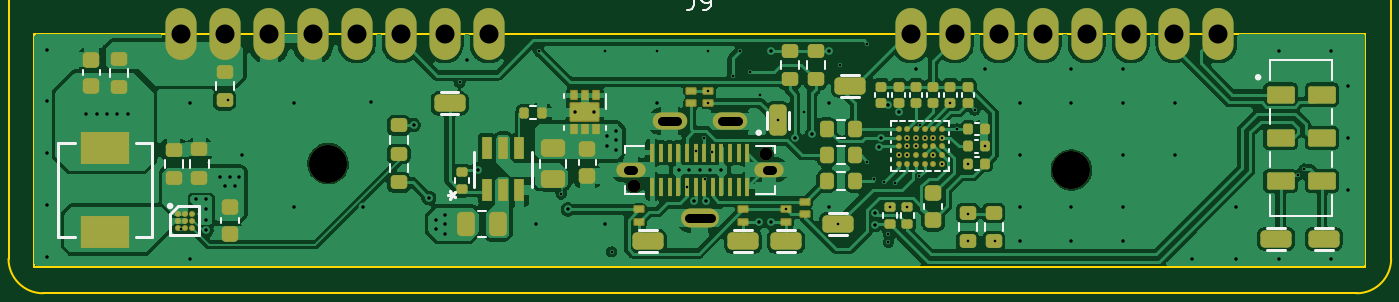
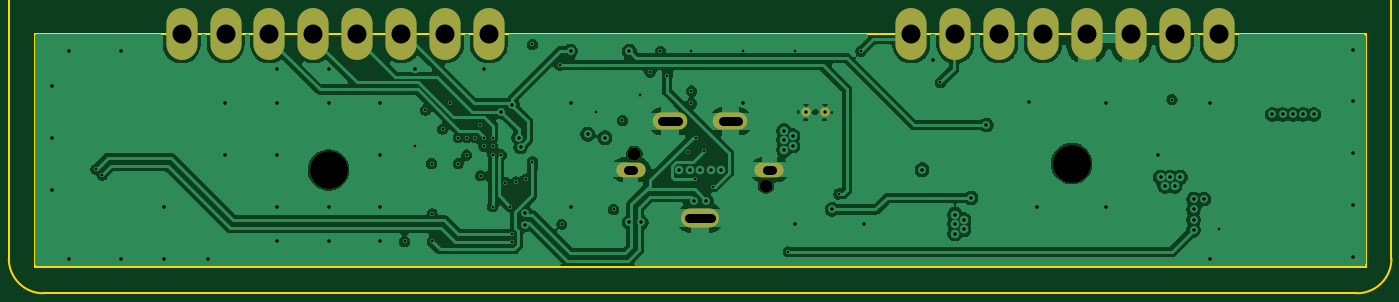
Circuit board: 12 layer files. Board 77.0 x 13.5 mm.
- bottom_copper: USB_PD_Module-Bottom Layer.gbl (109141 bytes)
- bottom_silk: USB_PD_Module-Bottom Overlay.gbo (472 bytes)
- paste: USB_PD_Module-Bottom Paste.gbp (471 bytes)
- bottom_mask: USB_PD_Module-Bottom Solder.gbs (1435 bytes)
- outline: USB_PD_Module-Edge_Cuts.gm1 (636 bytes)
- outline: USB_PD_Module-M1 Board Outline.gbr (999 bytes)
- drill: USB_PD_Module-NPTH.drl (481 bytes)
- drill: USB_PD_Module-PTH.drl (3409 bytes)
- top_copper: USB_PD_Module-Top Layer.gtl (162324 bytes)
- top_silk: USB_PD_Module-Top Overlay.gto (11329 bytes)
- paste: USB_PD_Module-Top Paste.gtp (8368 bytes)
- top_mask: USB_PD_Module-Top Solder.gts (9295 bytes)

=== bottom_copper: USB_PD_Module-Bottom Layer.gbl (109141 bytes, source omitted) ===
=== bottom_silk: USB_PD_Module-Bottom Overlay.gbo ===
%TF.GenerationSoftware,KiCad,Pcbnew,9.0.6*%
%TF.CreationDate,2026-03-02T18:35:22-05:00*%
%TF.ProjectId,USB_PD_Module,5553425f-5044-45f4-9d6f-64756c652e6b,rev?*%
%TF.SameCoordinates,Original*%
%TF.FileFunction,Legend,Bot*%
%TF.FilePolarity,Positive*%
%FSLAX46Y46*%
G04 Gerber Fmt 4.6, Leading zero omitted, Abs format (unit mm)*
G04 Created by KiCad (PCBNEW 9.0.6) date 2026-03-02 18:35:22*
%MOMM*%
%LPD*%
G01*
G04 APERTURE LIST*
G04 APERTURE END LIST*
M02*

=== paste: USB_PD_Module-Bottom Paste.gbp ===
%TF.GenerationSoftware,KiCad,Pcbnew,9.0.6*%
%TF.CreationDate,2026-03-02T18:35:22-05:00*%
%TF.ProjectId,USB_PD_Module,5553425f-5044-45f4-9d6f-64756c652e6b,rev?*%
%TF.SameCoordinates,Original*%
%TF.FileFunction,Paste,Bot*%
%TF.FilePolarity,Positive*%
%FSLAX46Y46*%
G04 Gerber Fmt 4.6, Leading zero omitted, Abs format (unit mm)*
G04 Created by KiCad (PCBNEW 9.0.6) date 2026-03-02 18:35:22*
%MOMM*%
%LPD*%
G01*
G04 APERTURE LIST*
G04 APERTURE END LIST*
M02*

=== bottom_mask: USB_PD_Module-Bottom Solder.gbs ===
%TF.GenerationSoftware,KiCad,Pcbnew,9.0.6*%
%TF.CreationDate,2026-03-02T18:35:22-05:00*%
%TF.ProjectId,USB_PD_Module,5553425f-5044-45f4-9d6f-64756c652e6b,rev?*%
%TF.SameCoordinates,Original*%
%TF.FileFunction,Soldermask,Bot*%
%TF.FilePolarity,Negative*%
%FSLAX46Y46*%
G04 Gerber Fmt 4.6, Leading zero omitted, Abs format (unit mm)*
G04 Created by KiCad (PCBNEW 9.0.6) date 2026-03-02 18:35:22*
%MOMM*%
%LPD*%
G01*
G04 APERTURE LIST*
%ADD10C,2.200000*%
%ADD11O,1.800000X3.000000*%
%ADD12C,0.750000*%
%ADD13O,1.700000X0.850000*%
%ADD14O,2.000000X1.000000*%
%ADD15O,2.200000X1.100000*%
%ADD16C,0.540000*%
G04 APERTURE END LIST*
D10*
X110000000Y-114500000D03*
D11*
X101500000Y-107000000D03*
X104040000Y-107000000D03*
X106580000Y-107000000D03*
X109120000Y-107000000D03*
X111660000Y-107000000D03*
X114200000Y-107000000D03*
X116740000Y-107000000D03*
X119280000Y-107000000D03*
X143720000Y-107000000D03*
X146260000Y-107000000D03*
X148800000Y-107000000D03*
X151340000Y-107000000D03*
X153880000Y-107000000D03*
X156420000Y-107000000D03*
X158960000Y-107000000D03*
X161500000Y-107000000D03*
D12*
X127690000Y-115780000D03*
X135310000Y-113930000D03*
D13*
X127490000Y-114850000D03*
D14*
X129750000Y-112050000D03*
X133250000Y-112050000D03*
D13*
X135510000Y-114850000D03*
D15*
X131500000Y-117650000D03*
D10*
X153000000Y-114865000D03*
D16*
X125400000Y-111525000D03*
X124300000Y-111525000D03*
M02*

=== outline: USB_PD_Module-Edge_Cuts.gm1 ===
%TF.GenerationSoftware,KiCad,Pcbnew,9.0.6*%
%TF.CreationDate,2026-03-02T18:35:22-05:00*%
%TF.ProjectId,USB_PD_Module,5553425f-5044-45f4-9d6f-64756c652e6b,rev?*%
%TF.SameCoordinates,Original*%
%TF.FileFunction,Profile,NP*%
%FSLAX46Y46*%
G04 Gerber Fmt 4.6, Leading zero omitted, Abs format (unit mm)*
G04 Created by KiCad (PCBNEW 9.0.6) date 2026-03-02 18:35:22*
%MOMM*%
%LPD*%
G01*
G04 APERTURE LIST*
%TA.AperFunction,Profile*%
%ADD10C,0.100000*%
%TD*%
G04 APERTURE END LIST*
D10*
X93000000Y-107000000D02*
X170000000Y-107000000D01*
X170000000Y-120500000D01*
X93000000Y-120500000D01*
X93000000Y-107000000D01*
M02*

=== outline: USB_PD_Module-M1 Board Outline.gbr ===
%TF.GenerationSoftware,KiCad,Pcbnew,9.0.6*%
%TF.CreationDate,2026-03-02T18:35:22-05:00*%
%TF.ProjectId,USB_PD_Module,5553425f-5044-45f4-9d6f-64756c652e6b,rev?*%
%TF.SameCoordinates,Original*%
%TF.FileFunction,Other,User*%
%FSLAX46Y46*%
G04 Gerber Fmt 4.6, Leading zero omitted, Abs format (unit mm)*
G04 Created by KiCad (PCBNEW 9.0.6) date 2026-03-02 18:35:22*
%MOMM*%
%LPD*%
G01*
G04 APERTURE LIST*
%ADD10C,0.100000*%
G04 APERTURE END LIST*
D10*
X171500000Y-54000000D02*
X171500000Y-120000000D01*
X169500000Y-122000000D02*
X93500000Y-122000000D01*
X93500000Y-122000000D02*
G75*
G02*
X91500000Y-120000000I0J2000000D01*
G01*
X169500000Y-52000000D02*
G75*
G02*
X171500000Y-54000000I0J-2000000D01*
G01*
X171500000Y-120000000D02*
G75*
G02*
X169500000Y-122000000I-2000000J0D01*
G01*
X91500000Y-54000000D02*
G75*
G02*
X93500000Y-52000000I2000000J0D01*
G01*
X91500000Y-120000000D02*
X91500000Y-54000000D01*
X93500000Y-52000000D02*
X169500000Y-52000000D01*
M02*

=== drill: USB_PD_Module-NPTH.drl ===
M48
; DRILL file {KiCad 9.0.6} date 2026-03-02T18:35:28-0500
; FORMAT={-:-/ absolute / metric / decimal}
; #@! TF.CreationDate,2026-03-02T18:35:28-05:00
; #@! TF.GenerationSoftware,Kicad,Pcbnew,9.0.6
; #@! TF.FileFunction,NonPlated,1,4,NPTH
FMAT,2
METRIC
; #@! TA.AperFunction,NonPlated,NPTH,ComponentDrill
T1C0.750
; #@! TA.AperFunction,NonPlated,NPTH,ComponentDrill
T2C2.200
%
G90
G05
T1
X127.69Y-115.78
X135.31Y-113.93
T2
X110.0Y-114.5
X153.0Y-114.865
M30

=== drill: USB_PD_Module-PTH.drl ===
M48
; DRILL file {KiCad 9.0.6} date 2026-03-02T18:35:28-0500
; FORMAT={-:-/ absolute / metric / decimal}
; #@! TF.CreationDate,2026-03-02T18:35:28-05:00
; #@! TF.GenerationSoftware,Kicad,Pcbnew,9.0.6
; #@! TF.FileFunction,Plated,1,4,PTH
FMAT,2
METRIC
; #@! TA.AperFunction,Plated,PTH,ViaDrill
T1C0.150
; #@! TA.AperFunction,Plated,PTH,ViaDrill
T2C0.200
; #@! TA.AperFunction,Plated,PTH,ComponentDrill
T3C0.200
; #@! TA.AperFunction,Plated,PTH,ComponentDrill
T4C0.500
; #@! TA.AperFunction,Plated,PTH,ComponentDrill
T5C1.100
%
G90
G05
T1
X101.5Y-118.3
X104.2Y-110.8
X117.6Y-109.8
X122.2Y-108.0
X123.48Y-116.25
X126.0Y-108.0
X126.4Y-119.6
X129.0Y-108.0
X130.75Y-115.825
X131.295Y-113.78
X131.725Y-113.0
X131.8Y-115.4
X132.0Y-108.0
X132.0Y-110.3
X132.0Y-111.0
X132.2Y-113.8
X133.4Y-109.4
X133.8Y-108.0
X134.4Y-109.2
X135.0Y-110.5
X136.0Y-112.0
X136.5Y-117.15
X137.5Y-111.5
X139.5Y-118.0
X139.6Y-108.8
X141.2Y-107.6
X141.2Y-114.4
X141.6Y-115.4
X142.153Y-115.553
X142.4Y-118.55
X142.4Y-119.05
X142.5Y-116.98
X142.777Y-115.602
X143.0Y-114.0
X143.5Y-113.0
X143.5Y-113.5
X143.5Y-114.0
X143.5Y-116.98
X144.0Y-113.0
X144.0Y-113.5
X144.2Y-115.2
X144.25Y-112.25
X144.5Y-113.0
X145.0Y-113.0
X145.0Y-114.0
X145.5Y-113.0
X145.5Y-114.5
X146.0Y-111.0
X146.4Y-112.5
X147.0Y-117.4
X147.0Y-119.0
X147.04Y-114.5
X147.4Y-111.4
X147.98Y-113.5
X148.6Y-119.0
X166.101Y-115.168
X166.455Y-114.815
T2
X93.7Y-107.9
X93.7Y-110.9
X93.7Y-113.9
X93.7Y-116.9
X93.7Y-119.9
X96.0Y-111.65
X96.6Y-111.65
X97.2Y-111.65
X97.8Y-111.65
X98.4Y-111.65
X102.0Y-111.0
X102.0Y-120.0
X102.35Y-116.55
X102.95Y-116.55
X102.95Y-117.15
X102.95Y-117.75
X102.95Y-118.35
X103.75Y-115.3
X104.05Y-115.8
X104.3Y-115.3
X104.6Y-115.8
X104.85Y-115.3
X105.0Y-114.0
X108.0Y-111.0
X108.0Y-117.0
X112.0Y-117.0
X112.46Y-110.945
X114.935Y-112.265
X115.82Y-116.48
X116.25Y-117.75
X116.25Y-118.3
X116.75Y-117.45
X116.75Y-118.0
X116.75Y-118.55
X118.0Y-108.5
X118.66Y-114.85
X122.0Y-118.0
X123.87Y-117.15
X126.0Y-118.0
X126.15Y-112.9
X126.15Y-113.45
X126.65Y-112.6
X126.65Y-113.15
X126.65Y-113.7
X129.0Y-111.0
X130.3Y-114.85
X130.9Y-114.85
X131.15Y-116.646
X131.5Y-114.85
X131.85Y-116.646
X132.1Y-114.85
X132.7Y-114.85
X134.9Y-117.9
X135.6Y-108.0
X135.6Y-117.9
X137.0Y-113.0
X138.0Y-112.8
X139.0Y-108.0
X139.0Y-111.0
X139.0Y-117.0
X141.625Y-117.343
X141.625Y-118.043
X141.89Y-113.539
X142.0Y-113.0
X142.365Y-111.097
X143.0Y-111.5
X144.0Y-109.0
X148.0Y-109.0
X150.0Y-111.0
X150.0Y-114.0
X150.0Y-117.0
X150.0Y-119.0
X153.0Y-109.0
X153.0Y-111.0
X153.0Y-117.0
X153.0Y-119.0
X156.0Y-109.0
X156.0Y-111.0
X156.0Y-114.0
X156.0Y-117.0
X156.0Y-119.0
X159.0Y-111.0
X159.0Y-114.0
X160.0Y-120.0
X162.5Y-117.0
X162.5Y-120.0
X165.0Y-108.0
X165.0Y-120.0
X168.0Y-108.0
X168.0Y-120.0
X169.0Y-110.0
X169.0Y-113.0
X169.0Y-116.0
T3
X124.3Y-111.525
X125.4Y-111.525
T5
X101.5Y-107.0
X104.04Y-107.0
X106.58Y-107.0
X109.12Y-107.0
X111.66Y-107.0
X114.2Y-107.0
X116.74Y-107.0
X119.28Y-107.0
X143.72Y-107.0
X146.26Y-107.0
X148.8Y-107.0
X151.34Y-107.0
X153.88Y-107.0
X156.42Y-107.0
X158.96Y-107.0
X161.5Y-107.0
T4
X127.64Y-114.85G85X127.34Y-114.85
G05
X130.2Y-112.05G85X129.3Y-112.05
G05
X132.15Y-117.65G85X130.85Y-117.65
G05
X133.7Y-112.05G85X132.8Y-112.05
G05
X135.66Y-114.85G85X135.36Y-114.85
G05
M30

=== top_copper: USB_PD_Module-Top Layer.gtl (162324 bytes, source omitted) ===
=== top_silk: USB_PD_Module-Top Overlay.gto (11329 bytes, source omitted) ===
=== paste: USB_PD_Module-Top Paste.gtp (8368 bytes, source omitted) ===
=== top_mask: USB_PD_Module-Top Solder.gts (9295 bytes, source omitted) ===
